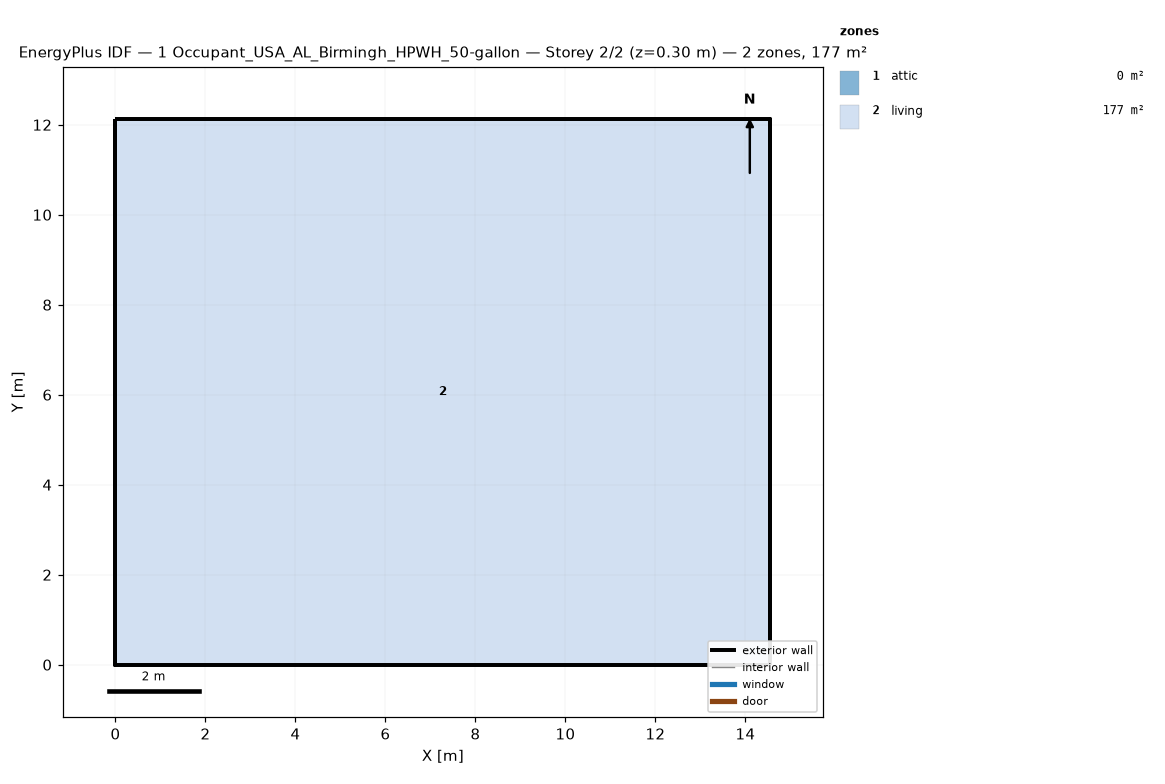
=== STOREY PLAN SPEC (per zone: floor XY polygon, exterior-wall plan segments, windows/doors) ===
zone 1: attic  (0.0 m²)
  exterior wall: (14.55, 0.00) – (14.55, 12.13) – (14.55, 6.06)  [18.2 m]
  exterior wall: (0.00, 12.13) – (0.00, 0.00) – (0.00, 6.06)  [18.2 m]
zone 2: living  (176.5 m²)
  floor: (0.00, 0.00) (0.00, 12.13) (14.55, 12.13) (14.55, 0.00)
  exterior wall: (0.00, 0.00) – (14.55, 0.00)  [14.6 m]
  exterior wall: (14.55, 0.00) – (14.55, 12.13)  [12.1 m]
  exterior wall: (14.55, 12.13) – (0.00, 12.13)  [14.6 m]
  exterior wall: (0.00, 12.13) – (0.00, 0.00)  [12.1 m]

=== DERIVED (storey summary) ===
Building: 1 Occupant_USA_AL_Birmingh_HPWH_50-gallon
Storey: 2 of 2  (floor level z = 0.30 m)
Storey gross floor area: 176.5 m²
Zones on this storey: 2
  - attic: floor 0.0 m²; exterior wall 36.4 m (24.5 m²); WWR 0.0%
  - living: floor 176.5 m²; exterior wall 53.4 m (146.4 m²); WWR 0.0%
Zone adjacency: (none detected)